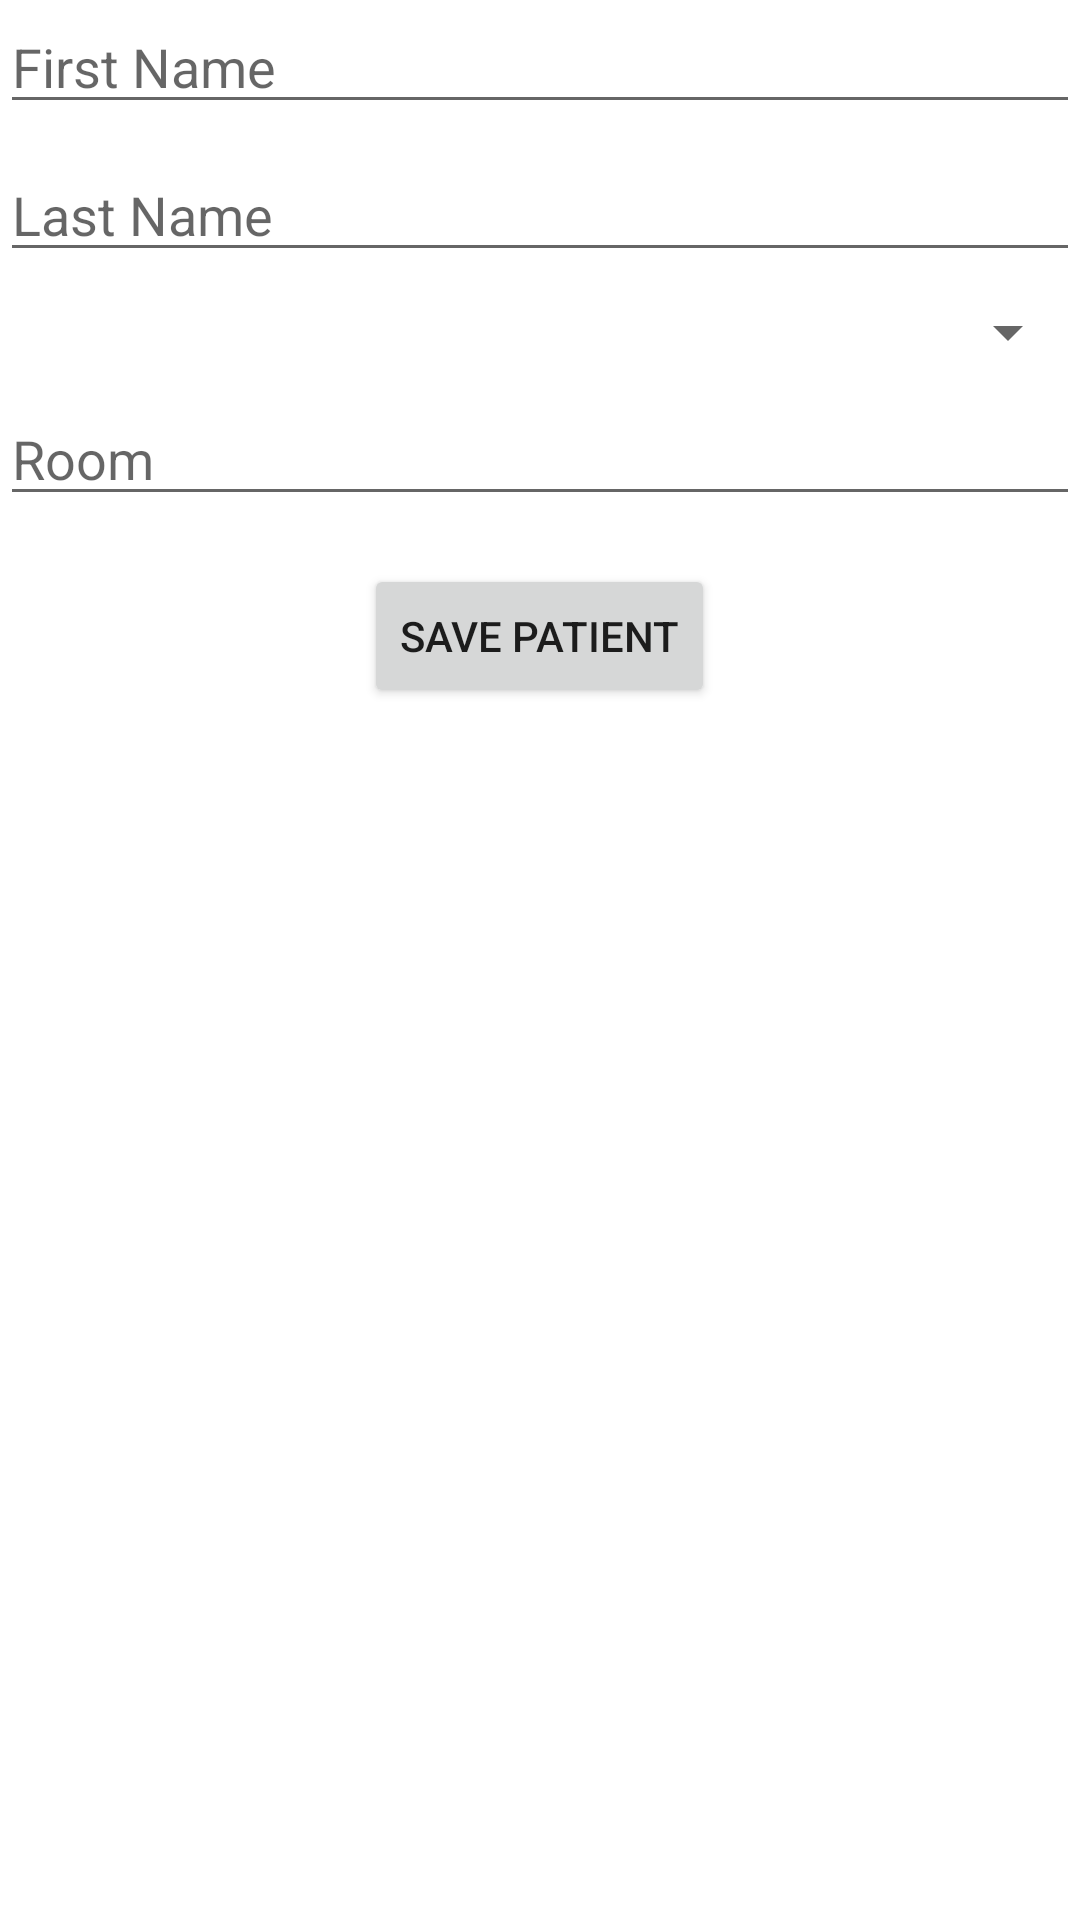

Layout XML and referenced resources for this Android screen:
<!-- AndroidManifest.xml: application theme Theme.BastianBastias_COMP304Lab4 -->
<!-- res/layout/activity_patient.xml -->
<?xml version="1.0" encoding="utf-8"?>
<RelativeLayout xmlns:android="http://schemas.android.com/apk/res/android"
    android:layout_width="match_parent"
    android:layout_height="match_parent">

    <EditText
        android:id="@+id/editTextFirstName"
        android:layout_width="match_parent"
        android:layout_height="wrap_content"
        android:maxLength="12"
        android:hint="First Name"/>

    <EditText
        android:id="@+id/editTextLastName"
        android:layout_width="match_parent"
        android:layout_height="wrap_content"
        android:layout_below="@id/editTextFirstName"
        android:layout_marginTop="8dp"
        android:hint="Last Name"
        android:maxLength="12"
        android:inputType="textPersonName"
        />

    

    <Spinner
        android:id="@+id/spinnerNurseId"
        android:layout_width="match_parent"
        android:layout_height="wrap_content"
        android:layout_below="@id/editTextLastName"
        android:layout_marginTop="8dp"
        android:hint="Select Nurse ID" />


    <EditText
        android:id="@+id/editTextRoom"
        android:layout_width="match_parent"
        android:layout_height="wrap_content"
        android:layout_below="@id/spinnerNurseId"
        android:layout_marginTop="8dp"
        android:inputType="number"
        android:hint="Room"/>

    <Button
        android:id="@+id/buttonSavePatient"
        android:layout_width="wrap_content"
        android:layout_height="wrap_content"
        android:layout_below="@id/editTextRoom"
        android:layout_marginTop="16dp"
        android:layout_centerHorizontal="true"
        android:text="Save Patient"/>

</RelativeLayout>
<!-- resources referenced by this layout -->
<resources>
  <style name="Theme.BastianBastias_COMP304Lab4" parent="Base.Theme.BastianBastias_COMP304Lab4" />
  <style name="Base.Theme.BastianBastias_COMP304Lab4" parent="Theme.MaterialComponents.DayNight.DarkActionBar">
          
          <item name="colorPrimary">@color/purple_500</item>
          <item name="colorPrimaryVariant">@color/purple_700</item>
          <item name="colorOnPrimary">@color/white</item>
          
          <item name="colorSecondary">@color/teal_200</item>
          <item name="colorSecondaryVariant">@color/teal_700</item>
          <item name="colorOnSecondary">@color/black</item>
          
          <item name="android:statusBarColor">?attr/colorPrimaryVariant</item>
      </style>
  <!-- not gathered from this repository: default colours our renderer supplied (Android Studio template values) -->
  <color name="purple_500">#FF6200EE</color>
  <color name="purple_700">#FF3700B3</color>
  <color name="teal_200">#FF03DAC5</color>
  <color name="teal_700">#FF018786</color>
  <color name="black">#FF000000</color>
  <color name="white">#FFFFFFFF</color>
</resources>
